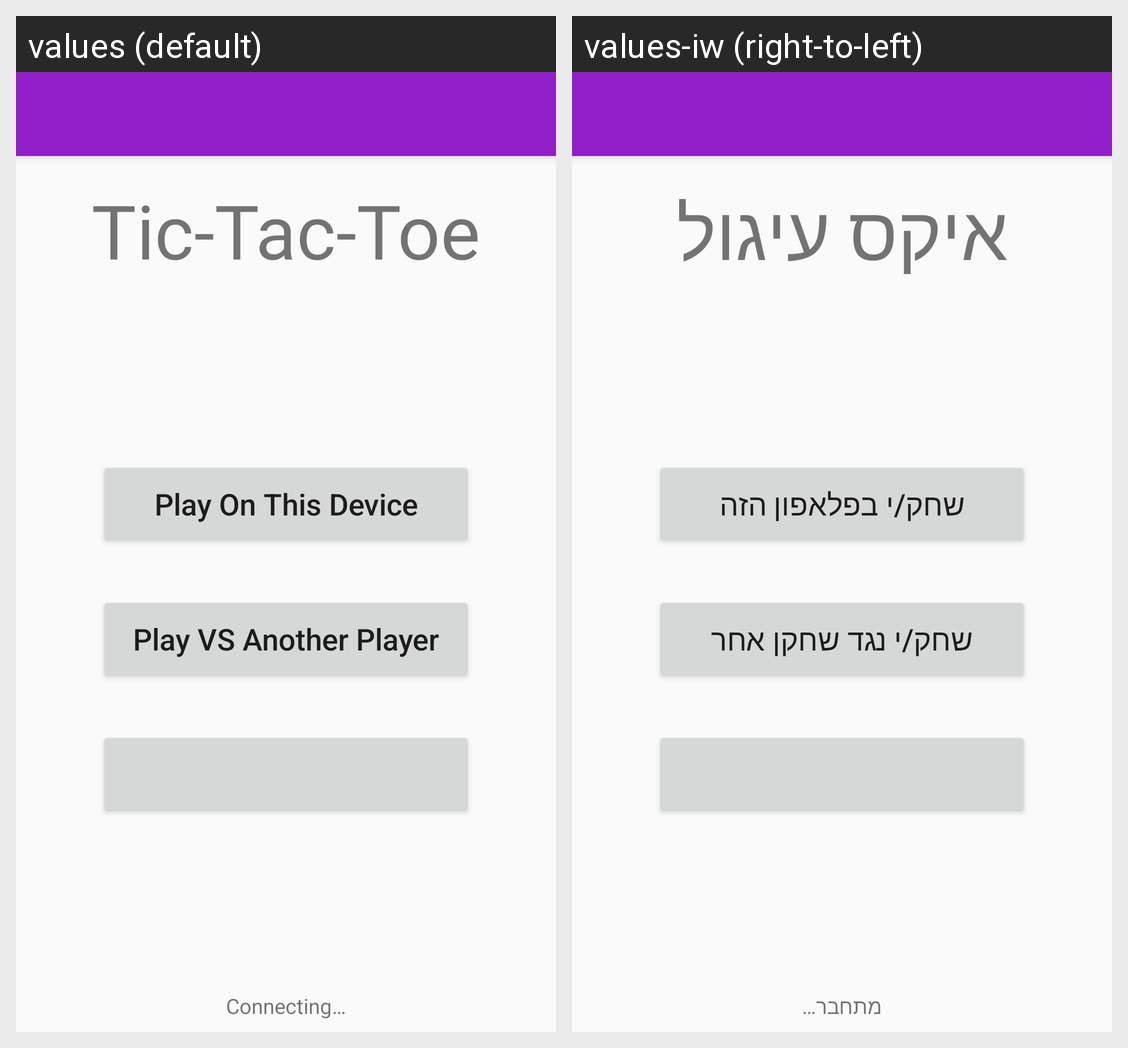

Here is an Android app screen in its default locale and in the app's own translations. Write out the translated-string differences for the strings that appear on this screen.
Android screen res/layout/activity_main.xml rendered under 2 locales, left to right: values (default), values-iw (right-to-left). Device: Nexus 5 (rendered at 1080×1920; each locale shown at half size, 540×960, under a caption strip naming it); theme AppTheme.
Strings drawn on this screen, with the default value and each locale's value (text and hints the layout hard-codes, and strings that could not be matched under every locale, appear in the picture but are not listed):

play_local
  values: Play On This Device
  values-iw: שחק/י בפלאפון הזה

play_multi
  values: Play VS Another Player
  values-iw: שחק/י נגד שחקן אחר

app_name
  values: Tic-Tac-Toe
  values-iw: איקס עיגול

connecting
  values: Connecting…
  values-iw: מתחבר…
